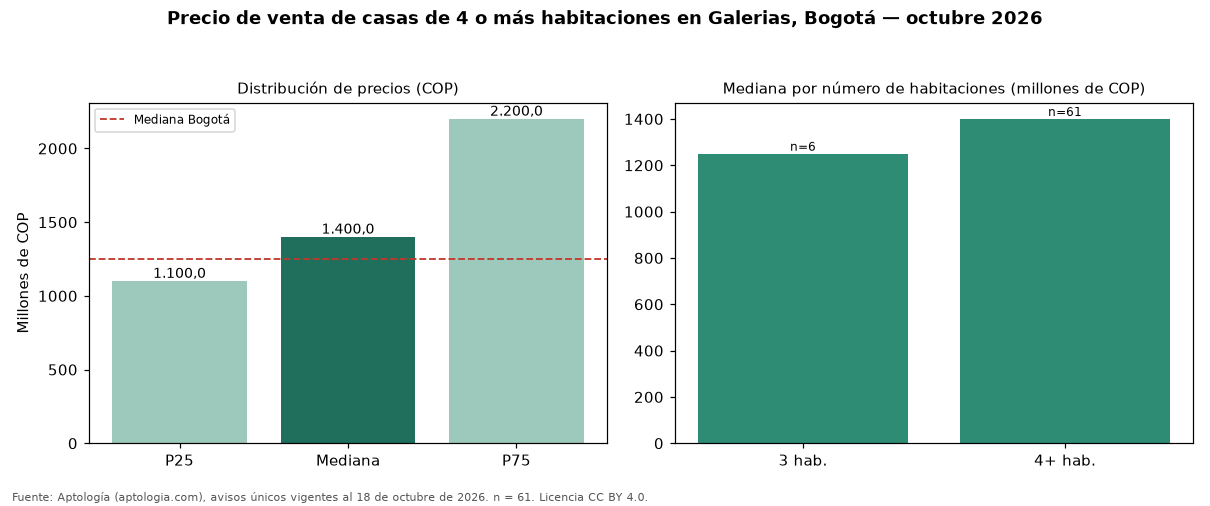

Source data for this figure (header and first rows):
seccion, metrica, valor_cop, n
precio, p25, 1100000000, 61
precio, mediana, 1400000000, 61
precio, p75, 2200000000, 61
cop_por_m2, p25, 3971318, 61
cop_por_m2, mediana, 4564315, 61
cop_por_m2, p75, 5681818, 61
area, area_mediana_m2, 300.0, 61
habitaciones, 3, 1250000000, 6
habitaciones, 4+, 1400000000, 61
administracion, mediana, 10000, 2
estrato, moda, 4, 
parqueadero, porcentaje_con_parqueadero, 82.0, 61
ciudad, mediana_ciudad, 1250000000, 14121
ciudad, mediana_cop_por_m2_ciudad, 4477612, 14121
